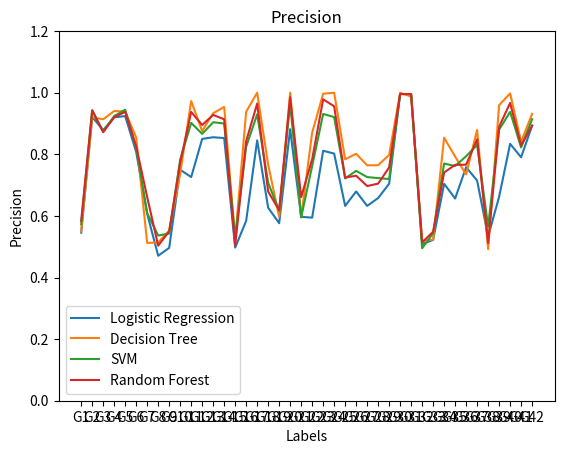

Reproduce this figure in Python.
import matplotlib.pyplot as plt

logistic = [0.5455100592387954, 0.9212259982325057, 0.8786267262930897, 0.9201237600253453, 0.9241510375674274, 0.8077435734307166, 0.606872123035402, 0.47063149771355867, 0.4963143182312005, 0.750029787428264, 0.7261160466548443, 0.8500812478303983, 0.8554284025877728, 0.8528118426674555, 0.4971619870798825, 0.5841231063110751, 0.845253045846721, 0.6266841955345209, 0.5764250778958645, 0.8814571063177947, 0.5970703268787213, 0.5944263650633204, 0.8115707949254668, 0.802398962848404, 0.6325677745679597, 0.6794118415929695, 0.6325048433333693, 0.6579920829624785, 0.7045309446407421, 0.9957165215958703, 0.9957183162491317, 0.508135340737179, 0.5223956421784166, 0.7043714677587231, 0.6564846308070834, 0.7583281717935391, 0.7147536651748929, 0.5332983129804982, 0.6620878170311132, 0.8340709575041128, 0.7904636947127971, 0.8931849609985597]
decision_tree = [0.5496152600487606, 0.9198667220546463, 0.9136394888340788, 0.9406234213888807, 0.939091819243663, 0.854073118278507, 0.5122269564538431, 0.5139252012854252, 0.5522396351410988, 0.7372021735959083, 0.972885032537961, 0.8754187410512126, 0.9334438458625008, 0.9539105146480418, 0.5258198025998205, 0.9381933684536722, 1.0, 0.7663867134370826, 0.597065107670849, 1.0, 0.5952420728124512, 0.8703700493288347, 0.9967462039045553, 1.0, 0.7840365852245079, 0.8018232617983991, 0.7642310391132292, 0.7645649528924268, 0.7981841190301401, 1.0, 0.9872609143676961, 0.5186417970566262, 0.5233806365826124, 0.8538517158907615, 0.7928088398616154, 0.7347905257328505, 0.8790285094515029, 0.4921207402445545, 0.9595083152566883, 0.9978308026030369, 0.8403839664794112, 0.9314729275658202]
svm = [0.5732325091948056, 0.9433995401164444, 0.8740382297866028, 0.9242507912521805, 0.9449369746861088, 0.8192025617188307, 0.6090119457022068, 0.5364972687508123, 0.5426744634398103, 0.7828728531813025, 0.9020138077479926, 0.8663206130422599, 0.9042037050102628, 0.9000086554520917, 0.5296836407696242, 0.8250649469202671, 0.9297740788289285, 0.7076007284510302, 0.6169466589986039, 0.9638478595987848, 0.5954143640500604, 0.7618022291108456, 0.9311101486301759, 0.9207426918706745, 0.7217342310617798, 0.7463811086035835, 0.7260773173519077, 0.7228560181412037, 0.719694107627039, 0.9957165215958703, 0.9957183162491317, 0.4950254666894906, 0.5441014573581437, 0.7700858179127001, 0.7620480708333204, 0.7937268276403772, 0.8306189435472785, 0.5657391116552482, 0.8798932087435342, 0.9379051388413187, 0.8223777445365914, 0.9140997830802603]
random_forest = [0.584382683371464, 0.9422230256286657, 0.8717304759651923, 0.9201237600253453, 0.9379065214035601, 0.825787761773362, 0.6610768023958113, 0.5034740209002305, 0.5499375452197605, 0.7733153766288017, 0.9374769933609414, 0.8951994102051521, 0.9280436964818743, 0.9135179118009583, 0.5036742665181985, 0.8428080776779259, 0.9648240407459495, 0.6790405076739133, 0.6183081502888121, 0.9858016170380597, 0.6610616392161843, 0.7836757040674656, 0.9785097374511765, 0.9559568570739938, 0.7244181161531995, 0.7305632520542562, 0.697005591696339, 0.7048494665883903, 0.7573320344028368, 0.9957165215958703, 0.9957183162491317, 0.5141018150255067, 0.5485916526227406, 0.7410084039345695, 0.7657918622388181, 0.7663597401522745, 0.8489128734348776, 0.5119743265622487, 0.8896084642717594, 0.9668594842130634, 0.82859637004008, 0.8933101395840182]

labels=['G'+str(i) for i in range(1,43)]

plt.plot(labels, logistic, label='Logistic Regression')
plt.plot(labels, decision_tree, label='Decision Tree')
plt.plot(labels, svm, label='SVM')
plt.plot(labels, random_forest, label='Random Forest')

plt.ylim([0, 1.2])
plt.legend()
plt.title('Precision')
plt.xlabel('Labels')
plt.ylabel('Precision')

plt.show()
